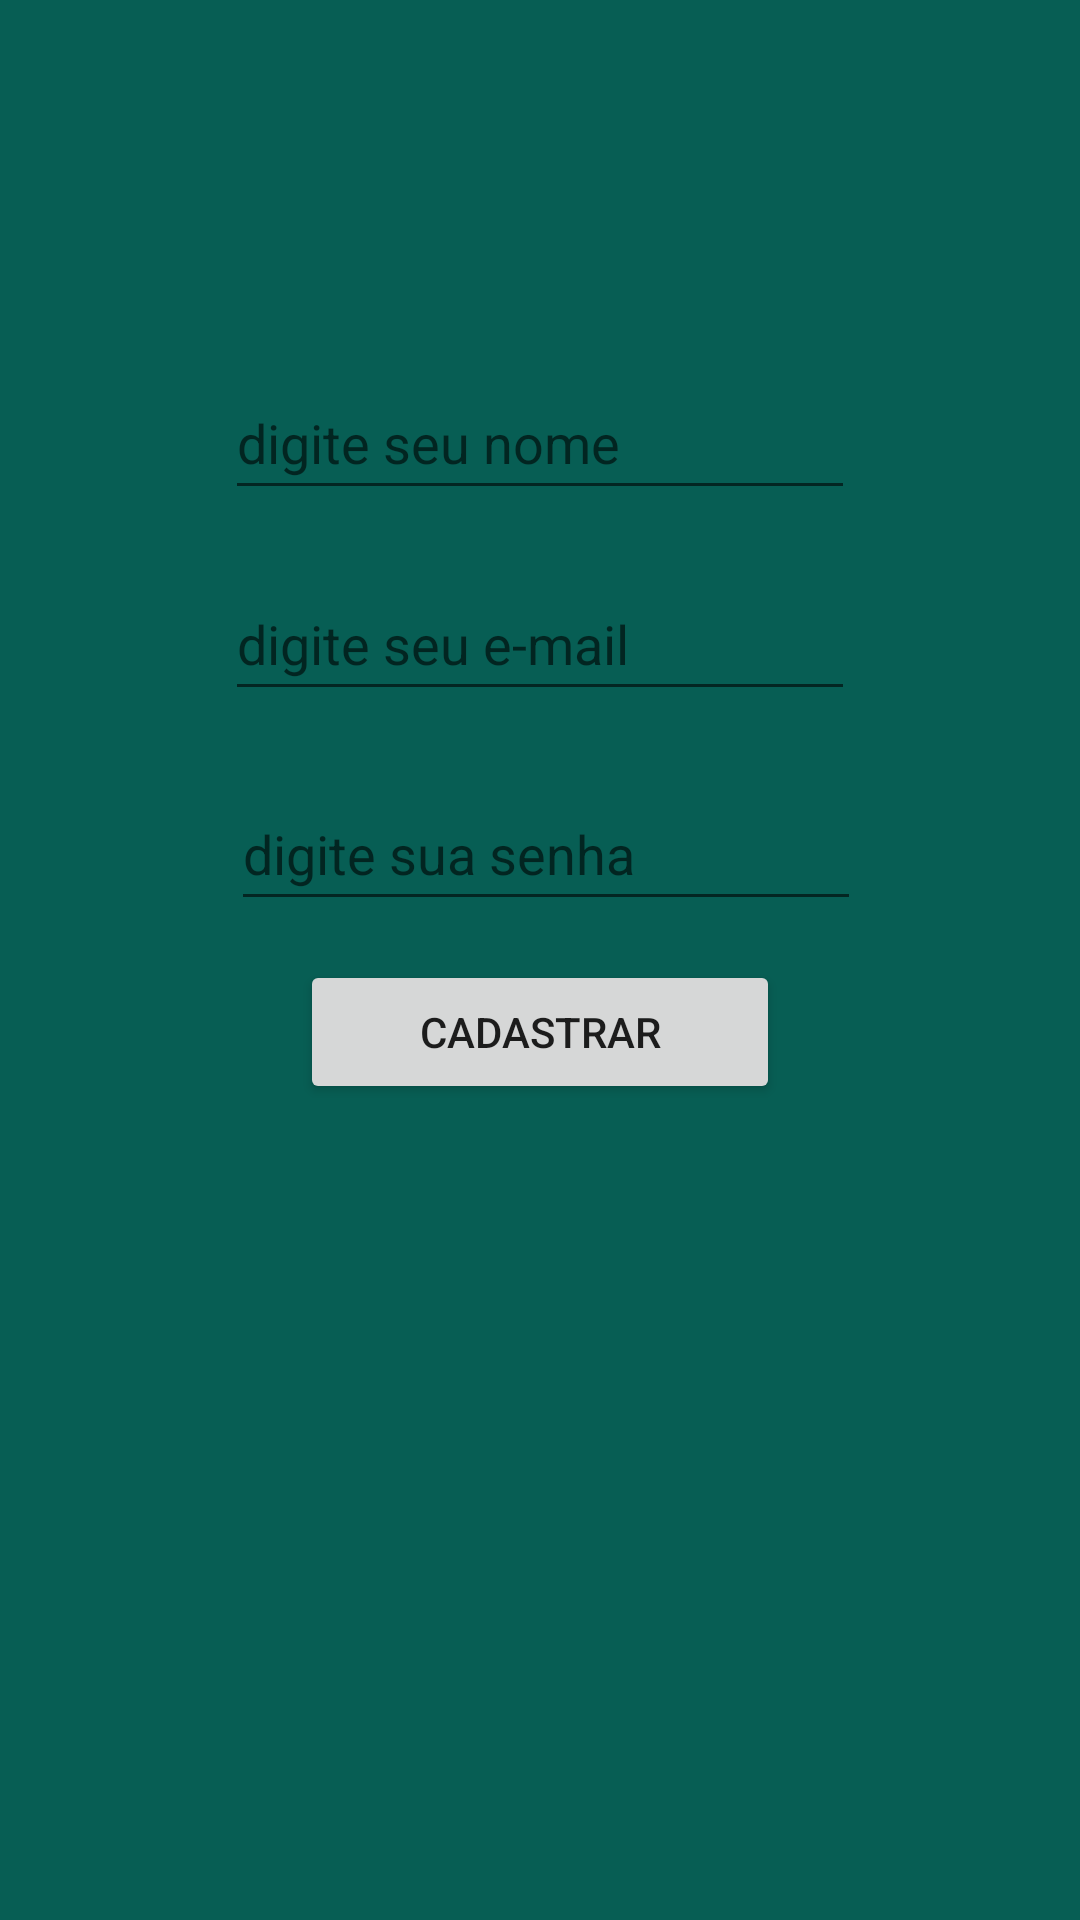

The Android layout XML behind this screen, and the referenced resources:
<!-- AndroidManifest.xml: application theme Theme.WhatsApp -->
<!-- res/layout/activity_register.xml -->
<?xml version="1.0" encoding="utf-8"?>
<androidx.constraintlayout.widget.ConstraintLayout xmlns:android="http://schemas.android.com/apk/res/android"
    xmlns:app="http://schemas.android.com/apk/res-auto"
    xmlns:tools="http://schemas.android.com/tools"
    android:layout_width="match_parent"
    android:layout_height="match_parent"
    android:background="@color/middleGreen"
    tools:context=".Activitys.RegisterActivity">

    <ImageView
        android:id="@+id/imageView2"
        android:layout_width="0dp"
        android:layout_height="0dp"
        android:layout_marginStart="106dp"
        android:layout_marginTop="16dp"
        android:layout_marginEnd="106dp"
        android:layout_marginBottom="14dp"
        app:layout_constraintBottom_toTopOf="@+id/editTextNome"
        app:layout_constraintEnd_toEndOf="parent"
        app:layout_constraintStart_toStartOf="parent"
        app:layout_constraintTop_toTopOf="parent"
        app:srcCompat="@drawable/usuario" />

    <EditText
        android:id="@+id/editTextNome"
        android:layout_width="wrap_content"
        android:layout_height="wrap_content"
        android:layout_marginBottom="19dp"
        android:ems="10"
        android:hint="@string/digite_seu_nome"
        android:inputType="textPersonName"
        android:minHeight="48dp"
        app:layout_constraintBottom_toTopOf="@+id/ediTextEmail"
        app:layout_constraintEnd_toEndOf="parent"
        app:layout_constraintStart_toStartOf="parent"
        app:layout_constraintTop_toBottomOf="@+id/imageView2" />

    <EditText
        android:id="@+id/ediTextEmail"
        android:layout_width="wrap_content"
        android:layout_height="wrap_content"
        android:layout_marginBottom="22dp"
        android:ems="10"
        android:hint="@string/digite_seu_email"
        android:inputType="textPersonName"
        android:minHeight="48dp"
        app:layout_constraintBottom_toTopOf="@+id/editTextSenha"
        app:layout_constraintStart_toStartOf="@+id/editTextNome"
        app:layout_constraintTop_toBottomOf="@+id/editTextNome" />

    <EditText
        android:id="@+id/editTextSenha"
        android:layout_width="wrap_content"
        android:layout_height="wrap_content"
        android:layout_marginStart="2dp"
        android:layout_marginBottom="13dp"
        android:ems="10"
        android:hint="@string/digite_sua_senha"
        android:inputType="textPassword"
        android:minHeight="48dp"
        app:layout_constraintBottom_toTopOf="@+id/btnRegister"
        app:layout_constraintStart_toStartOf="@+id/ediTextEmail"
        app:layout_constraintTop_toBottomOf="@+id/ediTextEmail" />

    <Button
        android:id="@+id/btnRegister"
        android:layout_width="0dp"
        android:layout_height="wrap_content"
        android:layout_marginStart="100dp"
        android:layout_marginEnd="100dp"
        android:layout_marginBottom="272dp"
        android:text="Cadastrar"
        app:layout_constraintBottom_toBottomOf="parent"
        app:layout_constraintEnd_toEndOf="parent"
        app:layout_constraintStart_toStartOf="parent"
        app:layout_constraintTop_toBottomOf="@+id/editTextSenha"
        app:rippleColor="@color/DarkGreen" />

</androidx.constraintlayout.widget.ConstraintLayout>
<!-- resources referenced by this layout -->
<resources>
  <color name="DarkGreen">#054d44</color>
  <color name="middleGreen">#075e54</color>
  <string name="digite_seu_email">digite seu e-mail</string>
  <string name="digite_seu_nome">digite seu nome</string>
  <string name="digite_sua_senha">digite sua senha</string>
  <style name="Theme.WhatsApp" parent="Theme.AppCompat.DayNight.NoActionBar">
          
          <item name="colorPrimary">@color/middleGreen</item>
          <item name="colorPrimaryVariant">@color/DarkGreen</item>
          <item name="colorOnPrimary">@color/Green</item>
          
          <item name="colorSecondary">@color/Green</item>
          <item name="colorSecondaryVariant">@color/Green</item>
          <item name="colorOnSecondary">@color/black</item>
          
          <item name="android:statusBarColor">?attr/colorPrimaryVariant</item>
          
      </style>
  <color name="Green">#24d366</color>
  <color name="black">#FF000000</color>
</resources>
